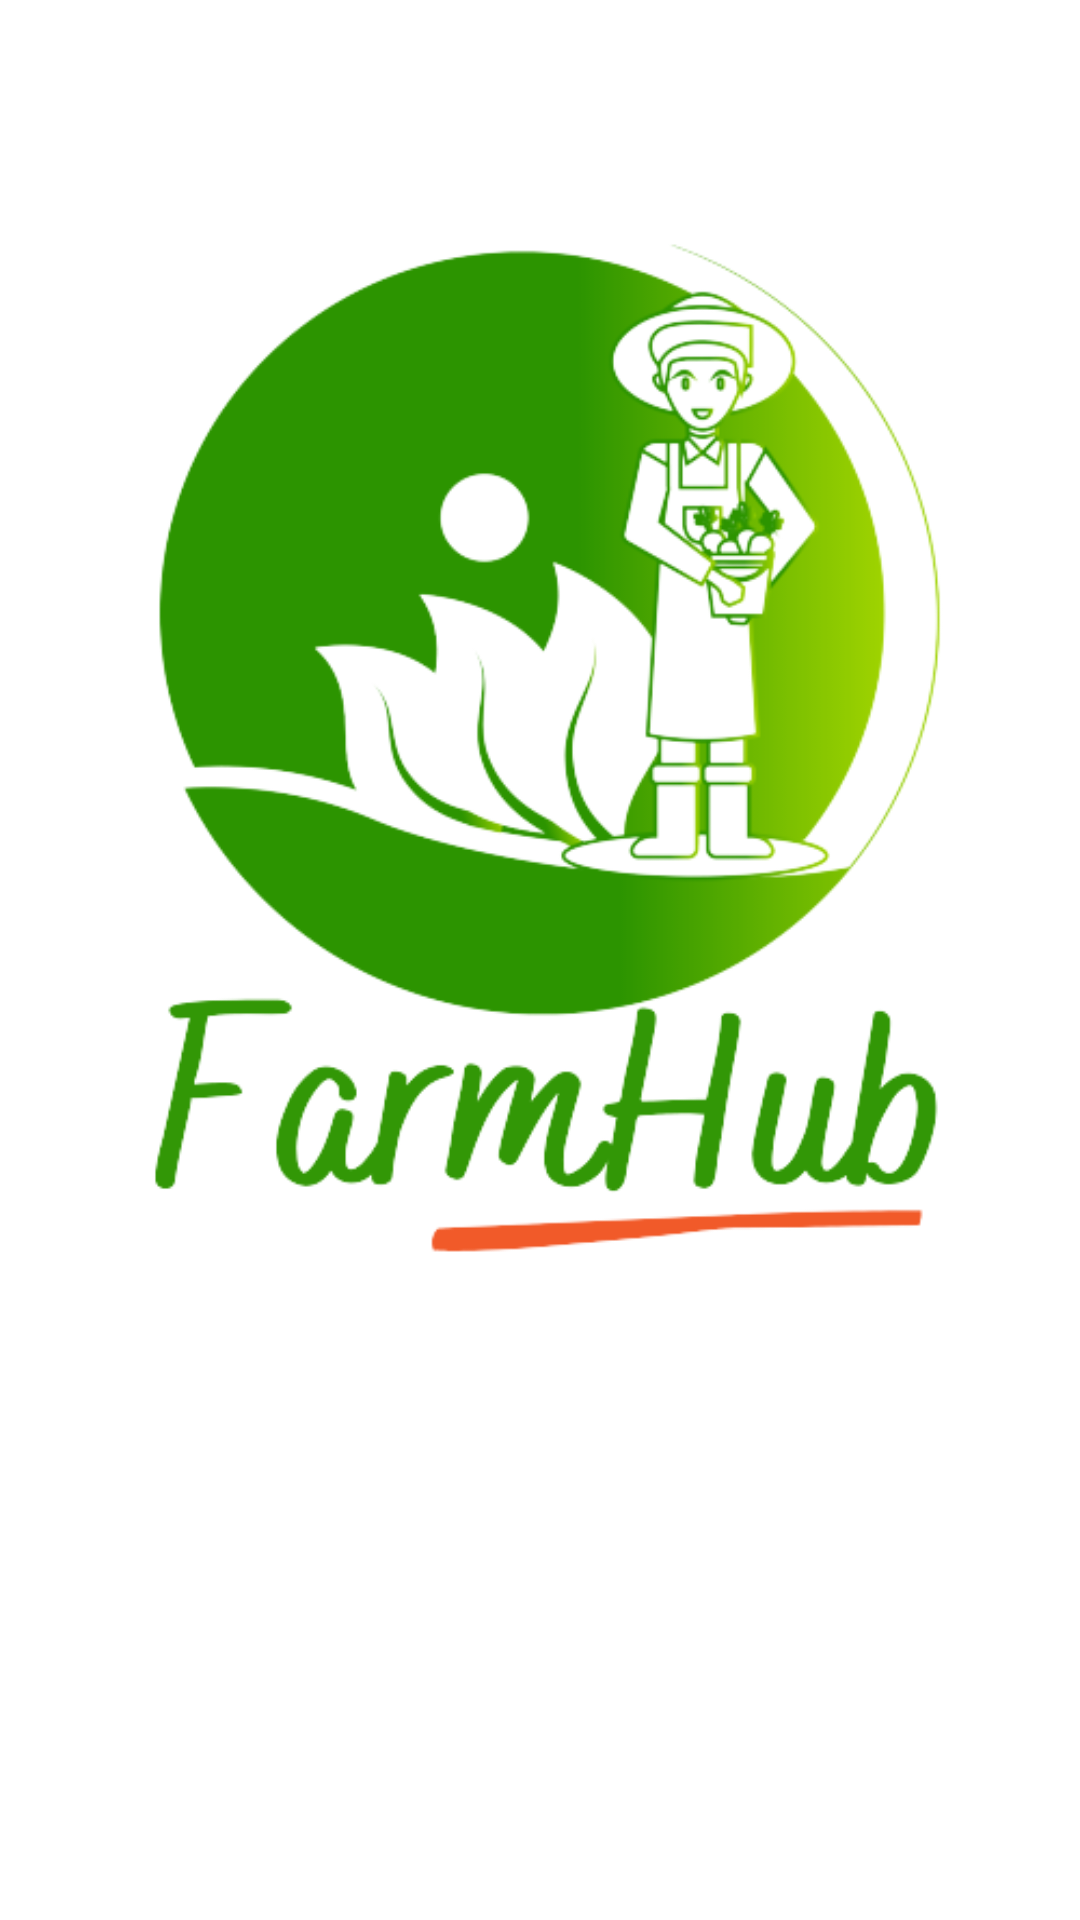

Here is an Android app screen rendered from its layout file. Give the layout XML and the strings, colors and styles it references.
<!-- AndroidManifest.xml: activity theme SplashTheme -->
<!-- res/layout/activity_splash.xml -->
<?xml version="1.0" encoding="utf-8"?>
<androidx.constraintlayout.widget.ConstraintLayout xmlns:android="http://schemas.android.com/apk/res/android"
    xmlns:app="http://schemas.android.com/apk/res-auto"
    xmlns:tools="http://schemas.android.com/tools"
    android:layout_width="match_parent"
    android:layout_height="match_parent"
    tools:context="com.farmtech.farmhub.SplashActivity">

    <ImageView
        android:id="@+id/imageView3"
        android:layout_width="wrap_content"
        android:layout_height="wrap_content"
        app:srcCompat="@drawable/logo_main" />

</androidx.constraintlayout.widget.ConstraintLayout>
<!-- resources referenced by this layout -->
<resources>
  <!-- drawable logo_main (drawable) -->
  <?xml version="1.0" encoding="utf-8"?>
  <selector xmlns:android="http://schemas.android.com/apk/res/android">
      <item android:drawable="@drawable/farmhub_logo12" android:state_checked="true"/>
      <item android:drawable="@drawable/farmhub_logo12" android:state_checked="false"/>
  </selector>
  <style name="SplashTheme" parent="Theme.MaterialComponents.Light.NoActionBar">
      <item name="android:windowBackground">@drawable/splashscreen_bg</item>
      <item name="colorPrimary">@color/white</item>
      <item name="android:statusBarColor">@color/white</item>
      </style>
  <!-- drawable farmhub_logo12: png bitmap (drawable, 81144 bytes) -->
  <!-- drawable splashscreen_bg (drawable) -->
  <?xml version="1.0" encoding="utf-8"?>
      <layer-list xmlns:android="http://schemas.android.com/apk/res/android">
          <item
              android:drawable="@drawable/bg_gradient"/>
          <item>
              <bitmap android:gravity="center"
                  android:src="@drawable/logo_main"/>
          </item>
      </layer-list>
  <color name="white">#FFFFFFFF</color>
  <!-- drawable bg_gradient (drawable) -->
  <?xml version="1.0" encoding="utf-8"?>
  <shape xmlns:android="http://schemas.android.com/apk/res/android">
      <gradient
          android:shape="rectangle"
          android:type="linear"
          android:angle="135"
          android:startColor="#2c9400"
          android:endColor="#86c500" />
  </shape>
</resources>
